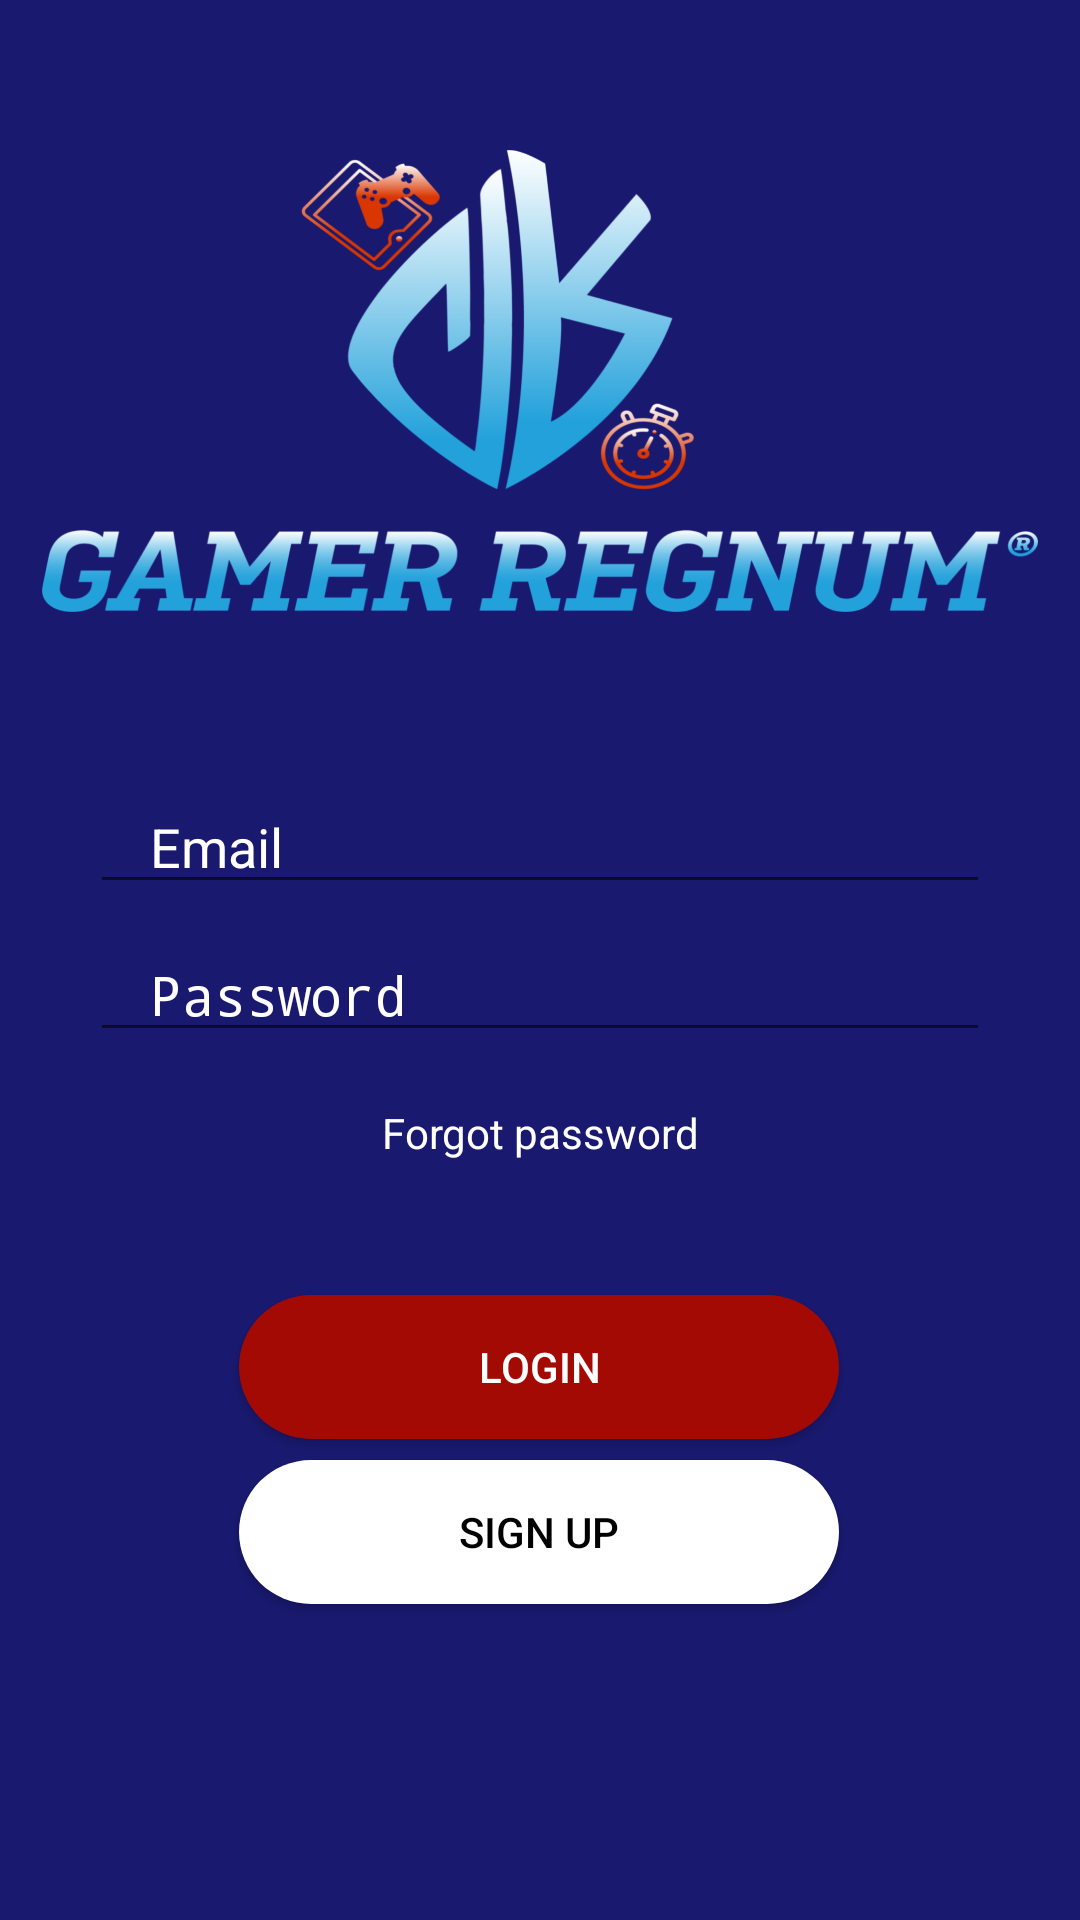

Write the Android layout XML for this screen, with the resource values it uses.
<!-- AndroidManifest.xml: activity theme AppTheme.NoActionBar -->
<!-- res/layout/activity_main.xml -->
<?xml version="1.0" encoding="utf-8"?>
<android.support.constraint.ConstraintLayout xmlns:android="http://schemas.android.com/apk/res/android"
    xmlns:app="http://schemas.android.com/apk/res-auto"
    xmlns:tools="http://schemas.android.com/tools"
    android:layout_width="match_parent"
    android:layout_height="match_parent"
    android:background="#191970"
    tools:context=".MainActivity">

    <ScrollView
        android:layout_width="match_parent"
        android:layout_height="match_parent"
        app:layout_constraintBottom_toBottomOf="parent"
        app:layout_constraintEnd_toEndOf="parent"
        app:layout_constraintHorizontal_bias="0.0"
        app:layout_constraintStart_toStartOf="parent"
        app:layout_constraintTop_toTopOf="parent"
        app:layout_constraintVertical_bias="1.0">

        <android.support.constraint.ConstraintLayout
            android:layout_width="match_parent"
            android:layout_height="wrap_content"
            android:orientation="vertical">

            <ImageView
                android:id="@+id/imageView"
                android:layout_width="332dp"
                android:layout_height="154dp"
                android:layout_gravity="center"
                android:layout_marginTop="50dp"
                android:background="@drawable/logocomp"
                android:contentDescription="@string/Imagen"
                app:layout_constraintEnd_toEndOf="parent"
                app:layout_constraintHorizontal_bias="0.5"
                app:layout_constraintStart_toStartOf="parent"
                app:layout_constraintTop_toTopOf="parent" />

            <EditText
                android:id="@+id/TextEmail"
                android:layout_width="match_parent"
                android:layout_height="match_parent"
                android:layout_gravity="center"
                android:layout_marginTop="56dp"
                android:layout_marginLeft="30dp"
                android:layout_marginRight="30dp"
                android:paddingLeft="20dp"
                android:paddingRight="20dp"
                android:ems="10"
                android:hint="@string/Text_Email"
                android:inputType="textEmailAddress"
                android:textColor="@android:color/white"
                android:textColorHint="#FFFFFF"
                app:layout_constraintEnd_toEndOf="parent"
                app:layout_constraintHorizontal_bias="0.5"
                app:layout_constraintStart_toStartOf="parent"
                app:layout_constraintTop_toBottomOf="@+id/imageView" />

            <EditText
                android:id="@+id/TextPassword"
                android:layout_width="match_parent"
                android:layout_height="match_parent"
                android:layout_gravity="center"
                android:layout_marginTop="8dp"
                android:layout_marginLeft="30dp"
                android:layout_marginRight="30dp"
                android:paddingLeft="20dp"
                android:paddingRight="20dp"
                android:ems="10"
                android:hint="@string/Text_Pass"
                android:inputType="textPassword"
                android:textColor="@android:color/white"
                android:textColorHint="#FFFFFF"
                app:layout_constraintEnd_toEndOf="parent"
                app:layout_constraintHorizontal_bias="0.5"
                app:layout_constraintStart_toStartOf="parent"
                app:layout_constraintTop_toBottomOf="@+id/TextEmail" />


            <TextView
                android:id="@+id/text_forgot"
                android:layout_width="123dp"
                android:layout_height="28dp"
                android:layout_gravity="center"
                android:layout_marginTop="13dp"
                android:gravity="center"
                android:onClick="Forgot"
                android:text="@string/Text_Forgot"
                android:textColor="@android:color/white"
                app:layout_constraintEnd_toEndOf="parent"
                app:layout_constraintStart_toStartOf="parent"
                app:layout_constraintTop_toBottomOf="@+id/TextPassword" />

            <Button
                android:id="@+id/BTNLogin"
                android:layout_width="200dp"
                android:layout_height="wrap_content"
                android:layout_gravity="center"
                android:layout_marginTop="40dp"
                android:background="@drawable/border_button2"
                android:onClick="BTNLogin"
                android:text="Login"
                android:textColor="@android:color/white"
                android:textColorHighlight="@color/colorPrimaryDark"
                android:textColorLink="#FFFFFF"
                app:layout_constraintEnd_toEndOf="parent"
                app:layout_constraintHorizontal_bias="0.497"
                app:layout_constraintStart_toStartOf="parent"
                app:layout_constraintTop_toBottomOf="@+id/text_forgot" />

            <Button
                android:id="@+id/BTNSignup"
                android:layout_width="200dp"
                android:layout_height="wrap_content"
                android:layout_gravity="center"
                android:layout_marginTop="7dp"
                android:layout_marginBottom="50dp"
                android:background="@drawable/border_button"
                android:onClick="BTNSignup"
                android:text="@string/Text_Signup"
                android:textColor="@android:color/black"
                app:layout_constraintBottom_toBottomOf="parent"
                app:layout_constraintEnd_toEndOf="parent"
                app:layout_constraintHorizontal_bias="0.497"
                app:layout_constraintStart_toStartOf="parent"
                app:layout_constraintTop_toBottomOf="@+id/BTNLogin"
                app:layout_constraintVertical_bias="0.0" />
        </android.support.constraint.ConstraintLayout>
    </ScrollView>

</android.support.constraint.ConstraintLayout>
<!-- resources referenced by this layout -->
<resources>
  <color name="colorPrimaryDark">#191970</color>
  <!-- drawable border_button (drawable) -->
  <?xml version="1.0" encoding="utf-8"?>
  <shape xmlns:android="http://schemas.android.com/apk/res/android">
  
      <solid
          android:color="#FFFFFF" />
      <corners
          android:radius="50dp"/>
  </shape>
  <!-- drawable border_button2 (drawable) -->
  <?xml version="1.0" encoding="utf-8"?>
  <shape xmlns:android="http://schemas.android.com/apk/res/android">
  
      <solid
          android:color="#a30a04" />
      <corners
          android:radius="50dp"/>
  </shape>
  <!-- drawable logocomp: png bitmap (drawable, 239089 bytes) -->
  <string name="Imagen">Img</string>
  <string name="Text_Email">Email</string>
  <string name="Text_Forgot">Forgot password</string>
  <string name="Text_Pass">Password</string>
  <string name="Text_Signup">Sign up</string>
  <style name="AppTheme.NoActionBar" parent="Theme.AppCompat.Light.NoActionBar">
          <item name="windowActionBar">false</item>
          <item name="colorPrimaryDark">@color/colorPrimaryDark</item>
          <item name="windowNoTitle">true</item>
      </style>
</resources>
